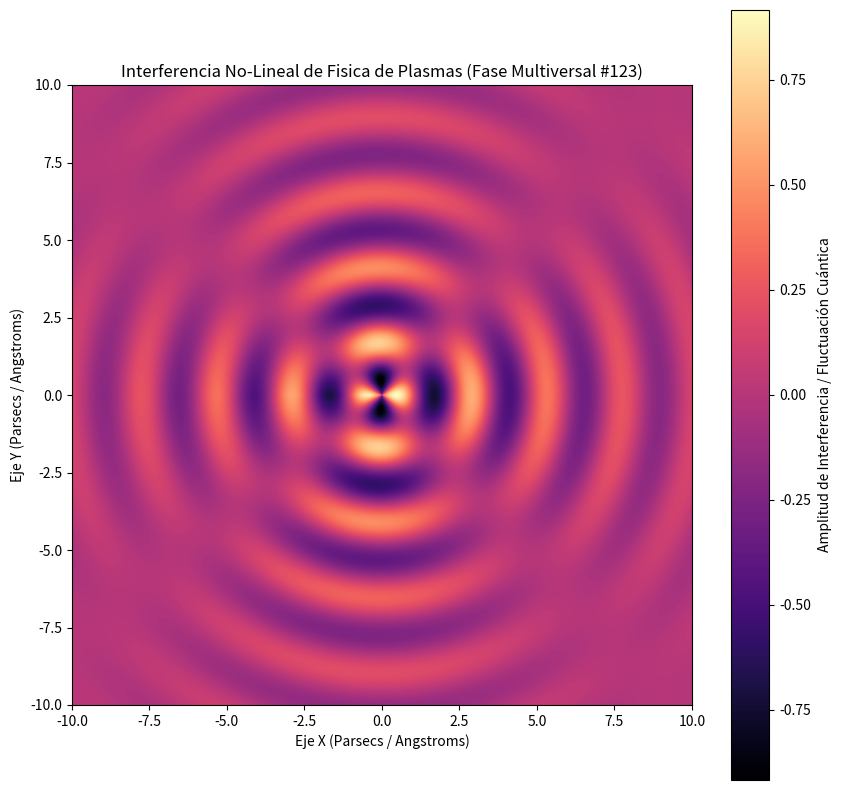

Write Python code to recreate this figure.
%matplotlib inline
# Simulación Multiversal: Fisica de Plasmas - Variante 123
import numpy as np
import matplotlib.pyplot as plt

# Parámetros Físicos No-Lineales
omega_1 = 2.583
omega_2 = 1.904
lambda_decay = 0.179
phase_shift = 0.288

x = np.linspace(-10, 10, 800)
y = np.linspace(-10, 10, 800)
X, Y = np.meshgrid(x, y)

# Dinámica de Fluidos / Campos Tensor-Escalares (Fase Multiversal)
R = np.sqrt(X**2 + Y**2) + 1e-5
Z = (np.sin(omega_1 * R + phase_shift) * np.cos(omega_2 * np.arctan2(Y, X))) * np.exp(-lambda_decay * R)

plt.figure(figsize=(10, 10))
plt.imshow(Z, cmap='magma', extent=[-10, 10, -10, 10], origin='lower')
plt.colorbar(label='Amplitud de Interferencia / Fluctuación Cuántica')
plt.title(r'Interferencia No-Lineal de Fisica de Plasmas (Fase Multiversal #123)')
plt.xlabel('Eje X (Parsecs / Angstroms)')
plt.ylabel('Eje Y (Parsecs / Angstroms)')
plt.show()
